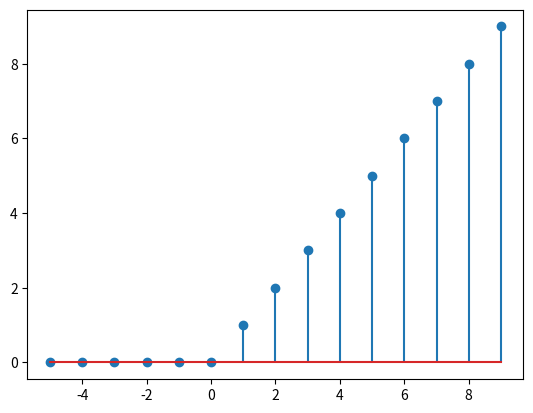

Generate this figure with matplotlib:
#ramp: r(n) = n*u(n), ramp signal inceares linearly with time
# for n>=0, o/p = n, for n<0, o/p = 0
import numpy as np
import matplotlib.pyplot as plt

n= np.arange(-5,10)
u= np.where(n>= 0,n,0)

plt.stem(n,u)
plt.show()
